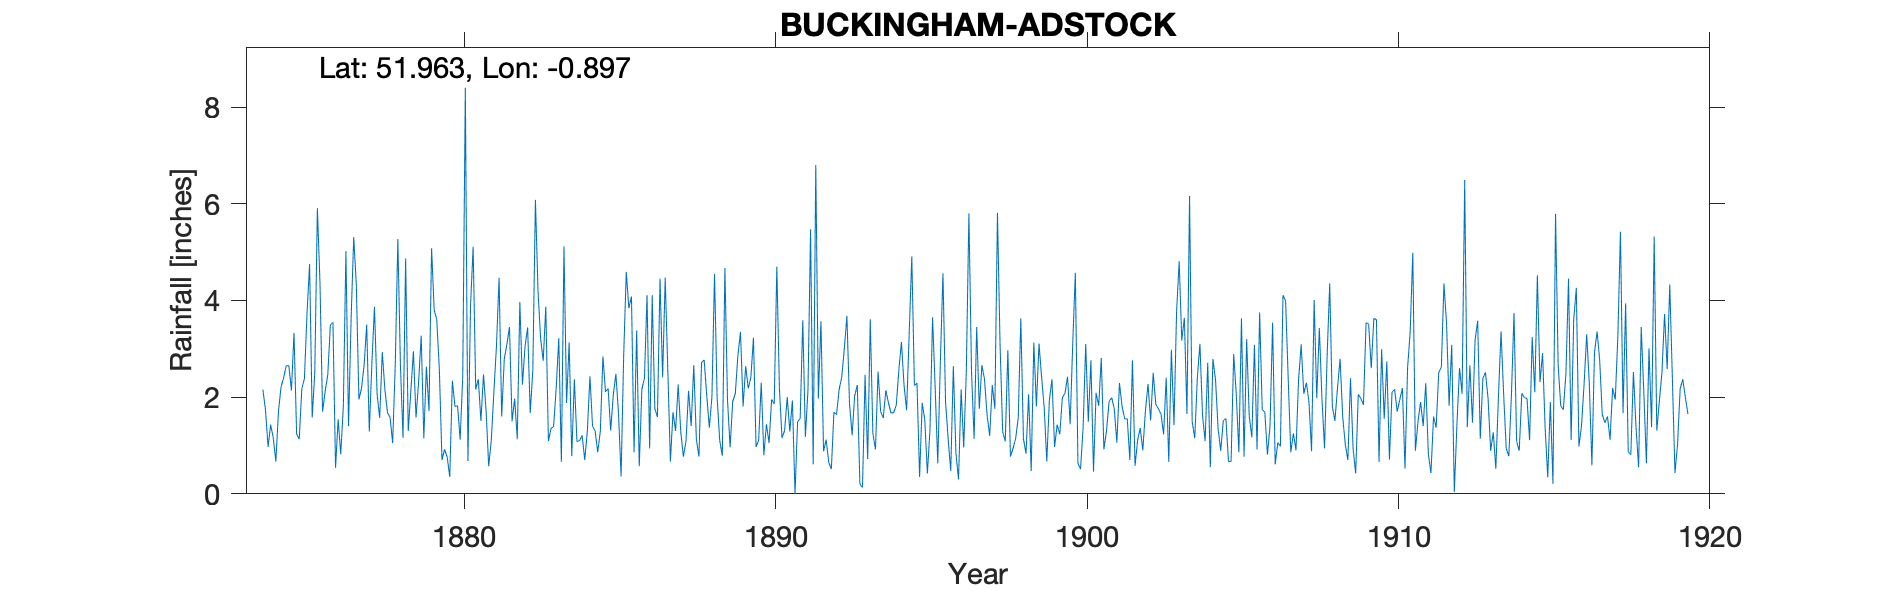

The table this chart was drawn from, first rows:
BUCKINGHAM-ADSTOCK, , , , , , , , , , , , , , , , , , , , , , , 
Grid ref, SP759300, Long, -0.8967, Lat, 51.96, Elevation, 352, ft, , , , , , , , , , , , , , , 
Station no, RR1022, , , , , , , , , , , , , , , , , , , , , , 
, 1870, 1871, 1872, 1873, 1874, 1875, 1876, 1877, 1878, 1879, 1880, 1881, 1882, 1883, 1884, 1885, 1886, 1887, 1888, 1889, 1890, 1891, 1892
January, , , , , 2.16, 3.33, 2.12, 4.33, 1.68, 2.31, 0.35, 1.51, 1.5, 2.75, 2.37, 2.11, 3.38, 2.56, 0.77, 0.96, 2.3, 1.93, 0.88
February, , , , , 1.74, 1.24, 2.46, 1.95, 1.58, 3.27, 2.34, 2.47, 1.97, 3.87, 1.08, 2.18, 0.57, 0.67, 2.72, 1.91, 0.8, 0, 1.12
March, , , , , 0.97, 1.13, 3.49, 2.18, 1.05, 1.15, 1.81, 1.71, 1.13, 1.09, 1.1, 1.31, 2.16, 1.69, 2.77, 2.07, 1.44, 1.49, 0.65
April, , , , , 1.43, 2.17, 3.55, 2.66, 2.66, 2.63, 1.82, 0.57, 3.97, 1.35, 1.21, 2.05, 2.39, 1.3, 2.03, 2.86, 1.05, 1.56, 0.51
May, , , , , 1.16, 2.38, 0.54, 3.5, 5.27, 1.71, 1.12, 1.11, 2.26, 1.39, 0.7, 2.48, 4.11, 2.26, 1.37, 3.35, 1.95, 3.59, 1.69
June, , , , , 0.67, 3.72, 1.54, 1.29, 2.64, 5.08, 2.42, 2.11, 3.05, 2.19, 1.3, 1.67, 0.94, 1.28, 2.01, 1.81, 1.86, 1.18, 1.64
July, , , , , 1.7, 4.75, 0.82, 2.7, 1.16, 3.8, 8.4, 3.07, 3.44, 3.22, 2.43, 0.36, 4.11, 0.77, 4.55, 2.64, 4.7, 2.14, 2.16
August, , , , , 2.21, 1.58, 1.81, 3.87, 4.87, 3.6, 0.68, 4.47, 1.67, 0.66, 1.4, 2.86, 1.76, 1.08, 1.99, 2.18, 2.17, 5.47, 2.41
September, , , , , 2.4, 2.51, 5.02, 2.07, 1.3, 2.55, 3.89, 1.6, 2.56, 5.12, 1.3, 4.59, 1.59, 2.13, 1.1, 2.41, 1.15, 0.61, 3
October, , , , , 2.65, 5.91, 1.4, 1.57, 2.12, 0.7, 5.11, 2.79, 6.08, 1.88, 0.86, 3.84, 4.45, 1.4, 0.79, 3.23, 1.31, 6.8, 3.68
November, , , , , 2.65, 4.37, 3.63, 2.93, 2.95, 0.92, 2.16, 3.09, 4.19, 3.13, 1.29, 4.08, 2.41, 2.66, 4.67, 0.97, 2, 1.97, 1.87
December, , , , , 2.14, 1.7, 5.31, 2.16, 1.58, 0.76, 2.37, 3.45, 3.21, 0.78, 2.84, 0.86, 4.47, 1.13, 1.94, 1.11, 1.29, 3.57, 1.21
Total, , , , , 21.88, 34.79, 31.69, 31.21, 28.86, 28.48, 32.47, 27.95, 35.03, 27.43, 17.88, 28.39, 32.34, 18.93, 26.71, 25.5, 22.02, 30.31, 20.82
